Labelled photos from "ecg_images", an image-classification folder in SiddhiDeshmukh310/CardioScan. The possible labels are: abnormal, normal.

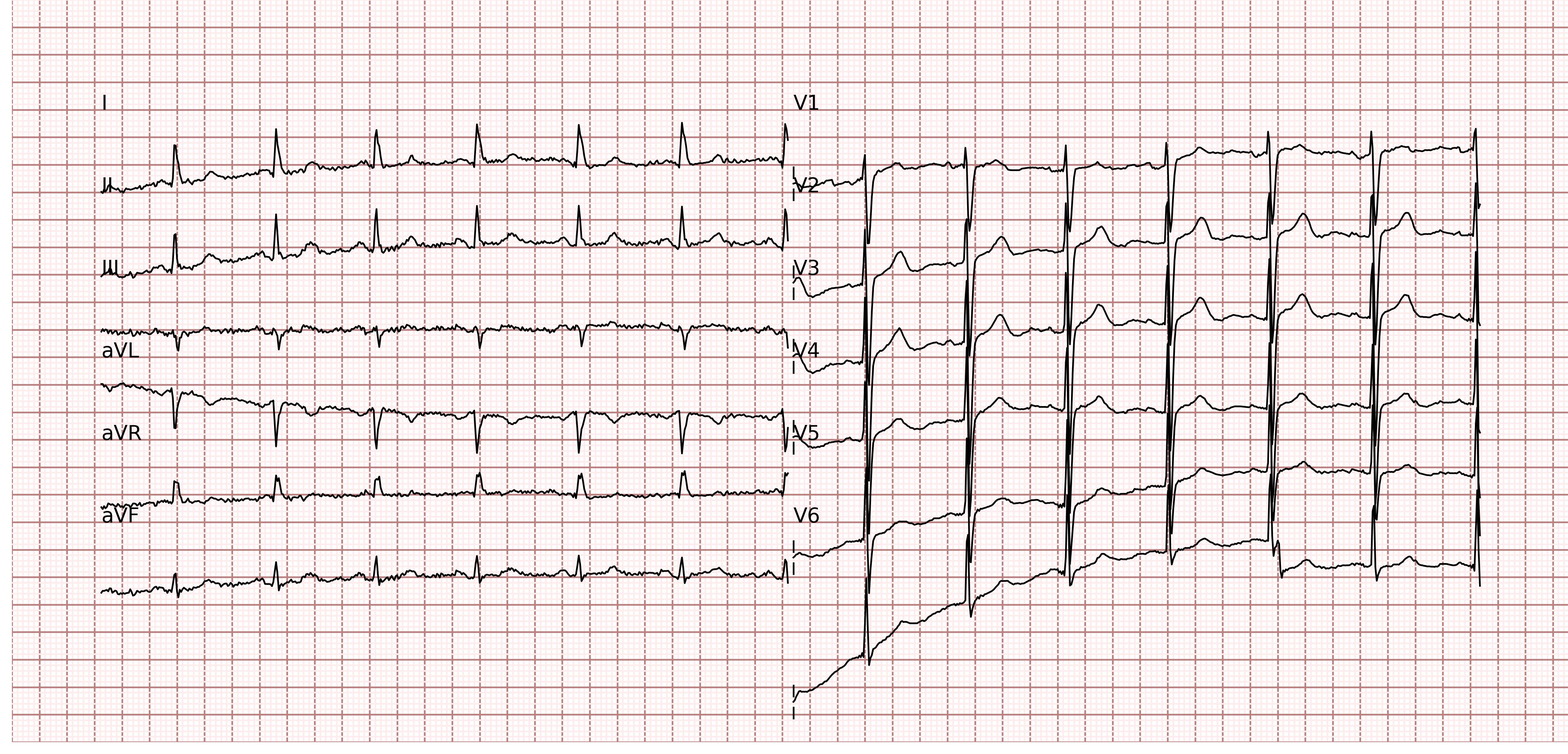
Label: normal

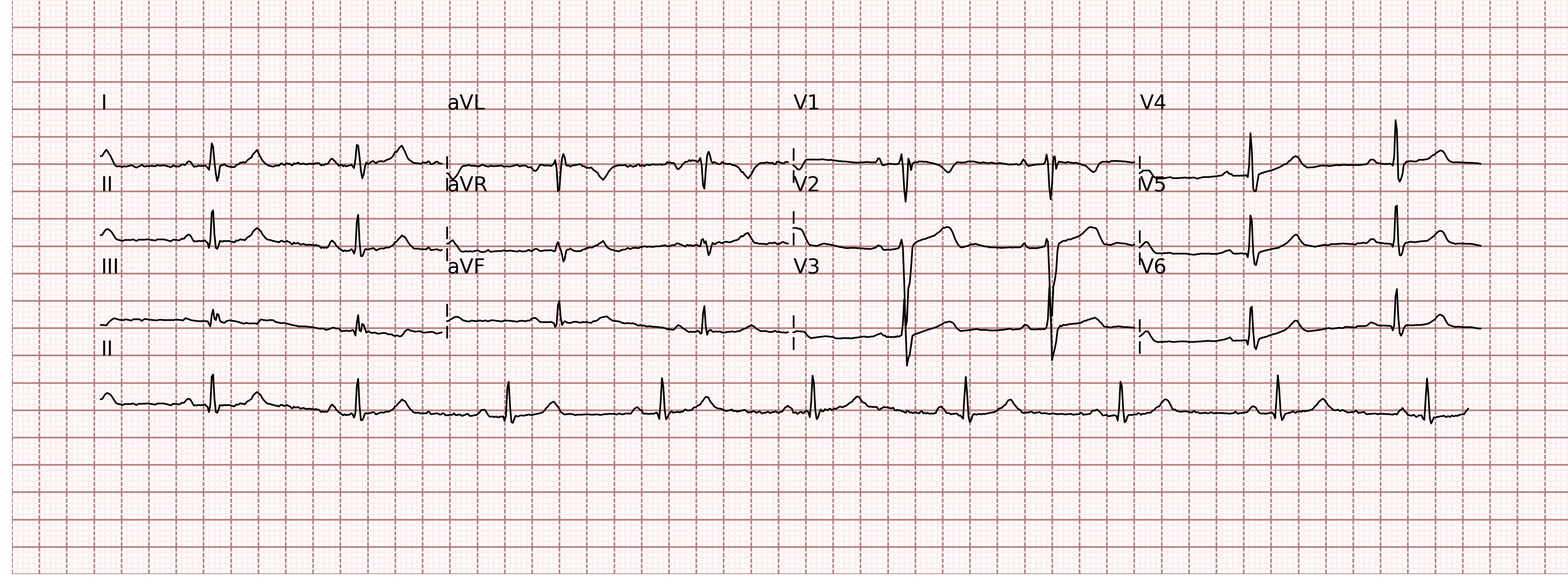
Label: abnormal

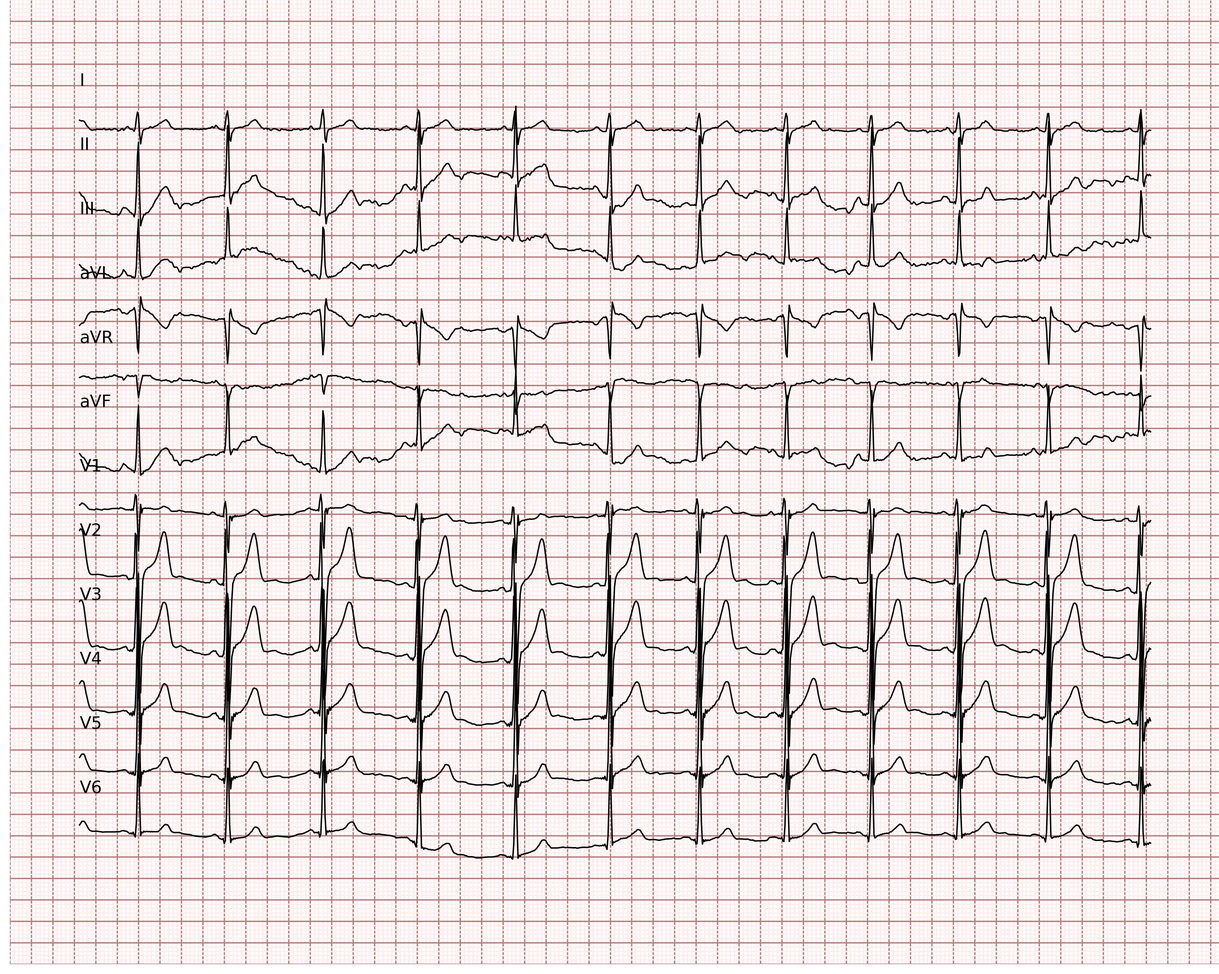
Label: normal

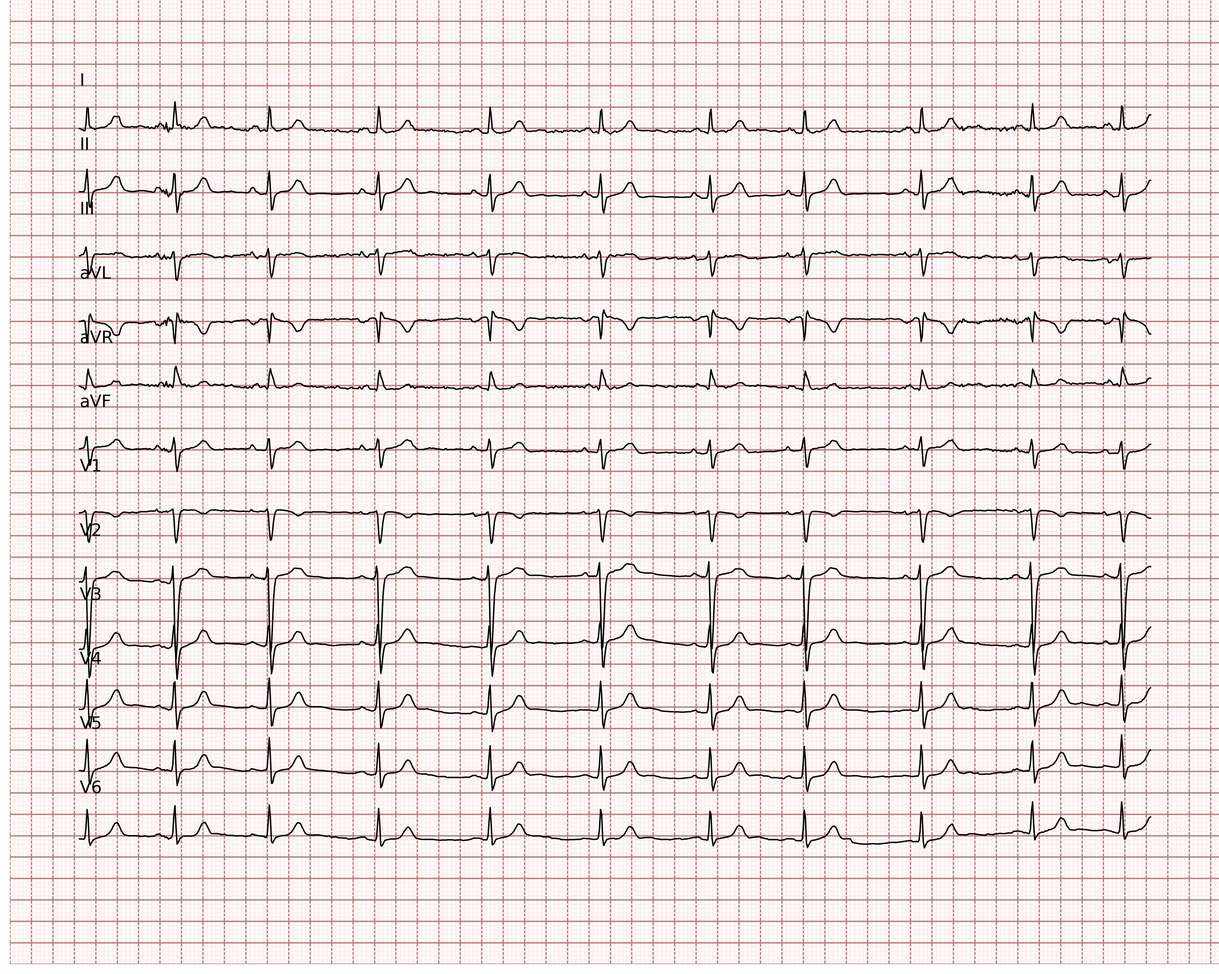
Label: normal

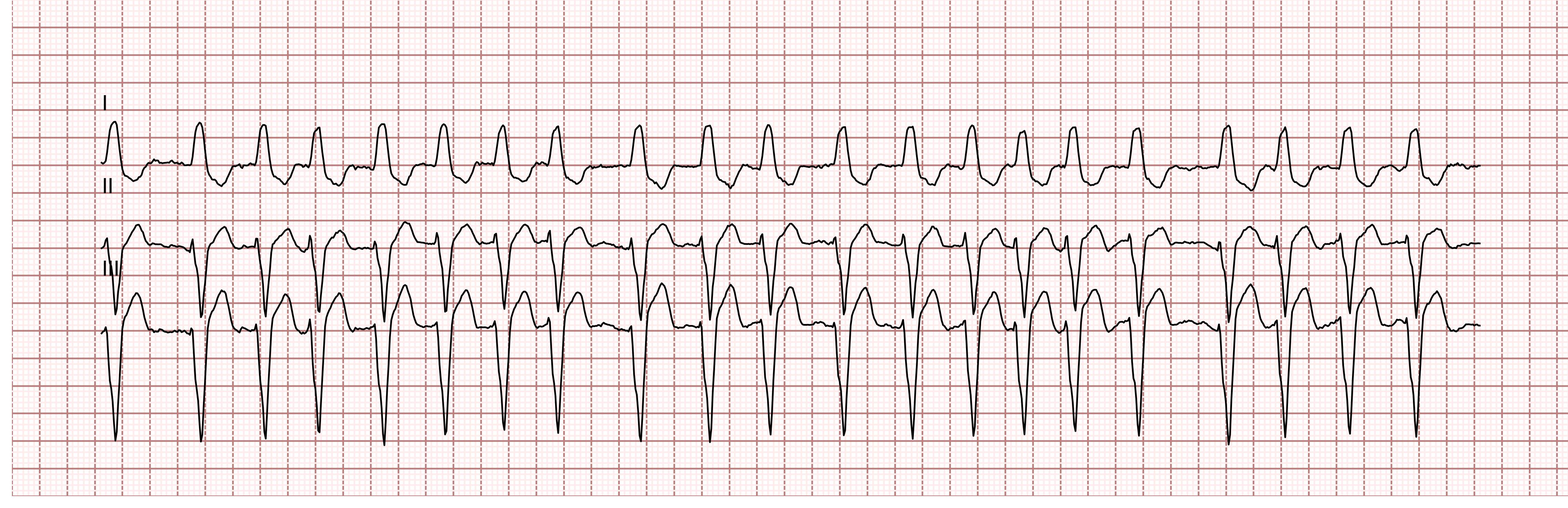
Label: normal

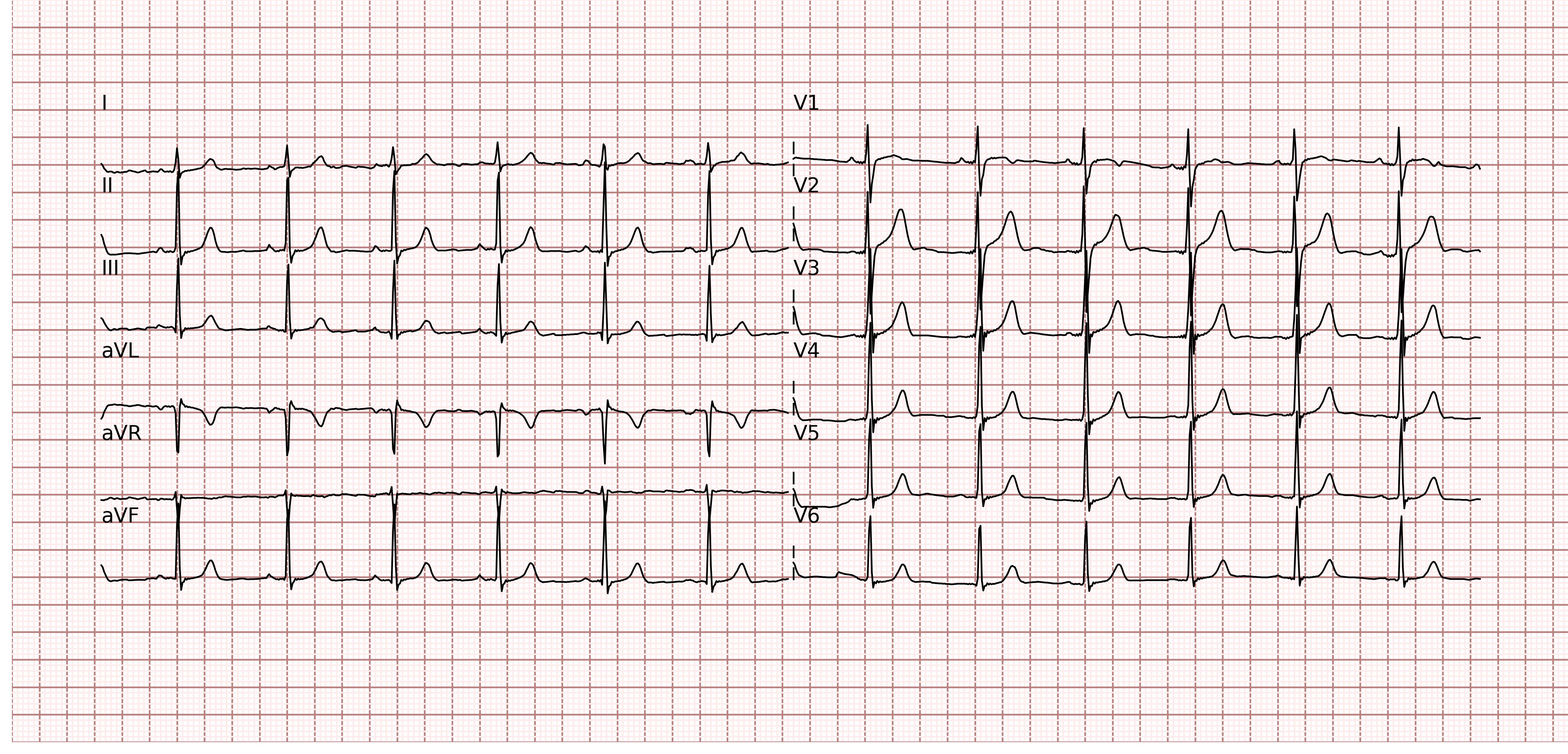
Label: normal
